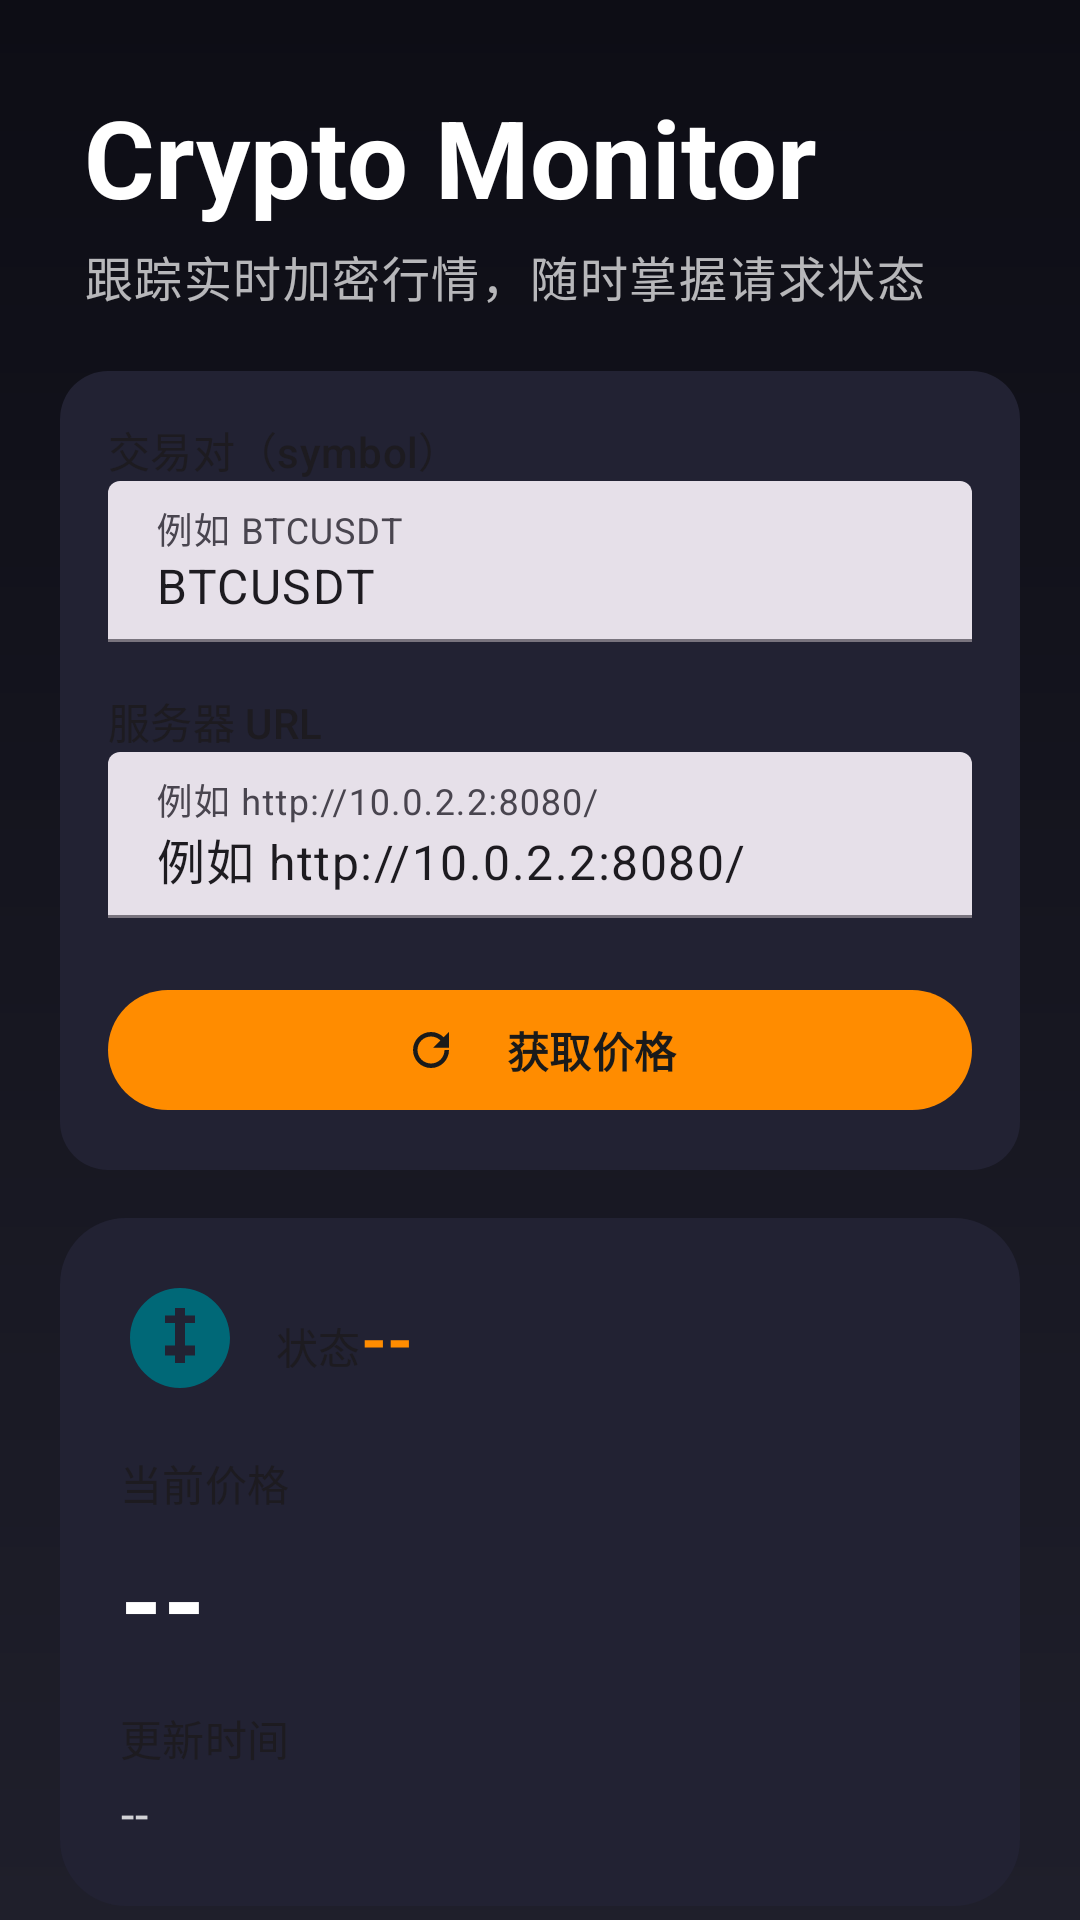

Layout XML and referenced resources for this Android screen:
<!-- AndroidManifest.xml: application theme Theme.CryptoMonitor -->
<!-- res/layout/activity_main.xml -->
<?xml version="1.0" encoding="utf-8"?>
<androidx.core.widget.NestedScrollView xmlns:android="http://schemas.android.com/apk/res/android"
    xmlns:app="http://schemas.android.com/apk/res-auto"
    android:layout_width="match_parent"
    android:layout_height="match_parent"
    android:background="@drawable/bg_screen_gradient"
    android:fillViewport="true">

    <LinearLayout
        android:layout_width="match_parent"
        android:layout_height="wrap_content"
        android:orientation="vertical"
        android:padding="20dp">

        <LinearLayout
            android:layout_width="match_parent"
            android:layout_height="wrap_content"
            android:orientation="vertical"
            android:padding="8dp">

            <TextView
                android:id="@+id/headerTitle"
                android:layout_width="wrap_content"
                android:layout_height="wrap_content"
                android:text="@string/app_name"
                android:textAppearance="@style/TextAppearance.Material3.DisplaySmall"
                android:textStyle="bold"
                android:textColor="@android:color/white" />

            <TextView
                android:id="@+id/headerSubtitle"
                android:layout_width="wrap_content"
                android:layout_height="wrap_content"
                android:layout_marginTop="4dp"
                android:text="@string/app_tagline"
                android:textAppearance="@style/TextAppearance.Material3.BodyLarge"
                android:textColor="#B3FFFFFF" />
        </LinearLayout>

        <LinearLayout
            android:layout_width="match_parent"
            android:layout_height="wrap_content"
            android:layout_marginTop="12dp"
            android:orientation="vertical"
            android:background="@drawable/bg_form_card">

            <TextView
                android:layout_width="wrap_content"
                android:layout_height="wrap_content"
                android:text="@string/label_symbol"
                android:textAppearance="@style/TextAppearance.Material3.LabelLarge" />

            <com.google.android.material.textfield.TextInputLayout
                android:id="@+id/symbolInputLayout"
                style="@style/Widget.Material3.TextInputLayout.FilledBox.Dense"
                android:layout_width="match_parent"
                android:layout_height="wrap_content"
                android:hint="@string/hint_symbol">

                <com.google.android.material.textfield.TextInputEditText
                    android:id="@+id/symbolInput"
                    android:layout_width="match_parent"
                    android:layout_height="wrap_content"
                    android:inputType="textCapCharacters"
                    android:text="BTCUSDT" />
            </com.google.android.material.textfield.TextInputLayout>

            <TextView
                android:layout_width="wrap_content"
                android:layout_height="wrap_content"
                android:layout_marginTop="16dp"
                android:text="@string/label_server"
                android:textAppearance="@style/TextAppearance.Material3.LabelLarge" />

            <com.google.android.material.textfield.TextInputLayout
                android:id="@+id/serverInputLayout"
                style="@style/Widget.Material3.TextInputLayout.FilledBox.Dense"
                android:layout_width="match_parent"
                android:layout_height="wrap_content"
                android:hint="@string/hint_server">

                <com.google.android.material.textfield.TextInputEditText
                    android:id="@+id/serverInput"
                    android:layout_width="match_parent"
                    android:layout_height="wrap_content"
                    android:inputType="textUri"
                    android:text="@string/hint_server" />
            </com.google.android.material.textfield.TextInputLayout>

            <com.google.android.material.button.MaterialButton
                android:id="@+id/fetchButton"
                style="@style/Widget.Material3.Button"
                android:layout_width="match_parent"
                android:layout_height="wrap_content"
                android:layout_marginTop="20dp"
                android:text="@string/btn_fetch"
                android:textStyle="bold"
                app:cornerRadius="20dp"
                app:icon="@drawable/ic_refresh"
                app:iconPadding="16dp"
                app:iconGravity="textStart" />
        </LinearLayout>

        <ProgressBar
            android:id="@+id/progressBar"
            android:layout_width="wrap_content"
            android:layout_height="wrap_content"
            android:layout_gravity="center_horizontal"
            android:layout_marginTop="12dp"
            android:visibility="gone" />

        <LinearLayout
            android:layout_width="match_parent"
            android:layout_height="wrap_content"
            android:layout_marginTop="16dp"
            android:orientation="vertical"
            android:background="@drawable/bg_stats_card">

            <LinearLayout
                android:layout_width="match_parent"
                android:layout_height="wrap_content"
                android:gravity="center_vertical"
                android:orientation="horizontal">

                <ImageView
                    android:layout_width="40dp"
                    android:layout_height="40dp"
                    android:src="@drawable/ic_price"
                    android:contentDescription="@string/label_price" />

                <LinearLayout
                    android:layout_width="0dp"
                    android:layout_height="wrap_content"
                    android:layout_weight="1"
                    android:paddingStart="12dp">

                    <TextView
                        android:layout_width="wrap_content"
                        android:layout_height="wrap_content"
                        android:text="@string/label_status"
                        android:textAppearance="@style/TextAppearance.Material3.LabelLarge" />

                    <TextView
                        android:id="@+id/statusValue"
                        android:layout_width="wrap_content"
                        android:layout_height="wrap_content"
                        android:text="@string/placeholder_dash"
                        android:textAppearance="@style/TextAppearance.Material3.TitleLarge"
                        android:textStyle="bold"
                        android:textColor="@color/crypto_orange" />
                </LinearLayout>
            </LinearLayout>

            <TextView
                android:layout_width="wrap_content"
                android:layout_height="wrap_content"
                android:layout_marginTop="18dp"
                android:text="@string/label_price"
                android:textAppearance="@style/TextAppearance.Material3.LabelLarge" />

            <TextView
                android:id="@+id/priceValue"
                android:layout_width="match_parent"
                android:layout_height="wrap_content"
                android:text="@string/placeholder_dash"
                android:textAppearance="@style/TextAppearance.Material3.DisplaySmall"
                android:textStyle="bold"
                android:paddingTop="4dp"
                android:textColor="@android:color/white" />

            <TextView
                android:layout_width="wrap_content"
                android:layout_height="wrap_content"
                android:layout_marginTop="12dp"
                android:text="@string/label_timestamp"
                android:textAppearance="@style/TextAppearance.Material3.LabelLarge" />

            <TextView
                android:id="@+id/timestampValue"
                android:layout_width="match_parent"
                android:layout_height="wrap_content"
                android:text="@string/placeholder_dash"
                android:textAppearance="@style/TextAppearance.Material3.BodyLarge"
                android:textColor="#CCFFFFFF"
                android:paddingTop="4dp" />
        </LinearLayout>

        <LinearLayout
            android:layout_width="match_parent"
            android:layout_height="wrap_content"
            android:layout_marginTop="16dp"
            android:background="@drawable/bg_stats_card"
            android:orientation="vertical">

            <TextView
                android:layout_width="wrap_content"
                android:layout_height="wrap_content"
                android:text="@string/label_chart"
                android:textAppearance="@style/TextAppearance.Material3.LabelLarge" />

            <com.github.mikephil.charting.charts.LineChart
                android:id="@+id/priceChart"
                android:layout_width="match_parent"
                android:layout_height="220dp"
                android:layout_marginTop="8dp" />
        </LinearLayout>

        <LinearLayout
            android:layout_width="match_parent"
            android:layout_height="wrap_content"
            android:layout_marginTop="16dp"
            android:background="@drawable/bg_form_card"
            android:orientation="horizontal">

            <ImageView
                android:layout_width="24dp"
                android:layout_height="24dp"
                android:layout_gravity="center_vertical"
                android:src="@drawable/ic_warning"
                android:contentDescription="@string/label_error" />

            <TextView
                android:layout_width="0dp"
                android:layout_height="wrap_content"
                android:layout_marginStart="12dp"
                android:layout_weight="1"
                android:text="@string/label_error"
                android:textAppearance="@style/TextAppearance.Material3.LabelLarge" />
        </LinearLayout>

        <TextView
            android:id="@+id/errorValue"
            android:layout_width="match_parent"
            android:layout_height="wrap_content"
            android:text=""
            android:textColor="@android:color/holo_red_light"
            android:layout_marginTop="8dp"
            android:textAppearance="@style/TextAppearance.Material3.BodyLarge" />
    </LinearLayout>
</androidx.core.widget.NestedScrollView>
<!-- resources referenced by this layout -->
<resources>
  <color name="crypto_orange">#FF8C00</color>
  <!-- drawable bg_form_card (drawable) -->
  <?xml version="1.0" encoding="utf-8"?>
  <shape xmlns:android="http://schemas.android.com/apk/res/android">
      <solid android:color="@color/md_theme_light_surface" />
      <corners android:radius="16dp" />
      <padding android:left="16dp" android:top="16dp" android:right="16dp" android:bottom="16dp" />
  </shape>
  <!-- drawable bg_screen_gradient (drawable) -->
  <?xml version="1.0" encoding="utf-8"?>
  <shape xmlns:android="http://schemas.android.com/apk/res/android" android:shape="rectangle">
      <gradient
          android:startColor="@color/crypto_background_start"
          android:endColor="@color/crypto_background_end"
          android:angle="90" />
  </shape>
  <!-- drawable bg_stats_card (drawable) -->
  <?xml version="1.0" encoding="utf-8"?>
  <shape xmlns:android="http://schemas.android.com/apk/res/android">
      <solid android:color="@color/md_theme_light_surface" />
      <corners android:radius="22dp" />
      <padding android:left="20dp" android:top="20dp" android:right="20dp" android:bottom="20dp" />
  </shape>
  <!-- drawable ic_price (drawable) -->
  <vector xmlns:android="http://schemas.android.com/apk/res/android"
      android:width="48dp"
      android:height="48dp"
      android:viewportWidth="24"
      android:viewportHeight="24">
      <path
          android:fillColor="#006877"
          android:pathData="M12,2C6.48,2 2,6.48 2,12s4.48,10 10,10 10,-4.48 10,-10S17.52,2 12,2zM13,17h-2v-1.5H9v-2h2V9H9V7.5h2V6h2v1.5h2V9h-2v4.5h2v2h-2V17z" />
  </vector>
  <!-- drawable ic_refresh (drawable) -->
  <vector xmlns:android="http://schemas.android.com/apk/res/android"
      android:width="24dp"
      android:height="24dp"
      android:viewportWidth="24"
      android:viewportHeight="24">
      <path
          android:fillColor="#FFFFFF"
          android:pathData="M17.65,6.35C16.2,4.9 14.21,4 12,4c-4.42,0 -7.99,3.58 -7.99,8s3.57,8 7.99,8 8,-3.58 8,-8h-2c0,3.31 -2.69,6 -6,6s-6,-2.69 -6,-6 2.69,-6 6,-6c1.66,0 3.14,0.69 4.22,1.78L13,11h7V4l-2.35,2.35z" />
  </vector>
  <!-- drawable ic_warning (drawable) -->
  <vector xmlns:android="http://schemas.android.com/apk/res/android"
      android:width="24dp"
      android:height="24dp"
      android:viewportWidth="24"
      android:viewportHeight="24">
      <path
          android:fillColor="#FF9800"
          android:pathData="M1,21h22L12,2 1,21zM12,16c-0.55,0 -1,0.45 -1,1s0.45,1 1,1 1,-0.45 1,-1 -0.45,-1 -1,-1zm1,-7h-2v5h2V9z" />
  </vector>
  <string name="app_name">Crypto Monitor</string>
  <string name="app_tagline">跟踪实时加密行情，随时掌握请求状态</string>
  <string name="btn_fetch">获取价格</string>
  <string name="hint_server">例如 http://10.0.2.2:8080/</string>
  <string name="hint_symbol">例如 BTCUSDT</string>
  <string name="label_error">错误信息</string>
  <string name="label_price">当前价格</string>
  <string name="label_server">服务器 URL</string>
  <string name="label_status">状态</string>
  <string name="label_symbol">交易对（symbol）</string>
  <string name="label_timestamp">更新时间</string>
  <string name="placeholder_dash">--</string>
  <style name="Theme.CryptoMonitor" parent="Theme.Material3.Light.NoActionBar">
          <item name="colorPrimary">@color/md_theme_light_primary</item>
          <item name="colorOnPrimary">@color/md_theme_light_onPrimary</item>
          <item name="android:statusBarColor" tools:targetApi="l">@color/md_theme_light_primary</item>
      </style>
  <color name="md_theme_light_surface">#222233</color>
  <color name="crypto_background_start">#1F1F2B</color>
  <color name="crypto_background_end">#0D0D15</color>
  <color name="md_theme_light_primary">@color/crypto_orange</color>
  <color name="md_theme_light_onPrimary">#1A1A1A</color>
</resources>
